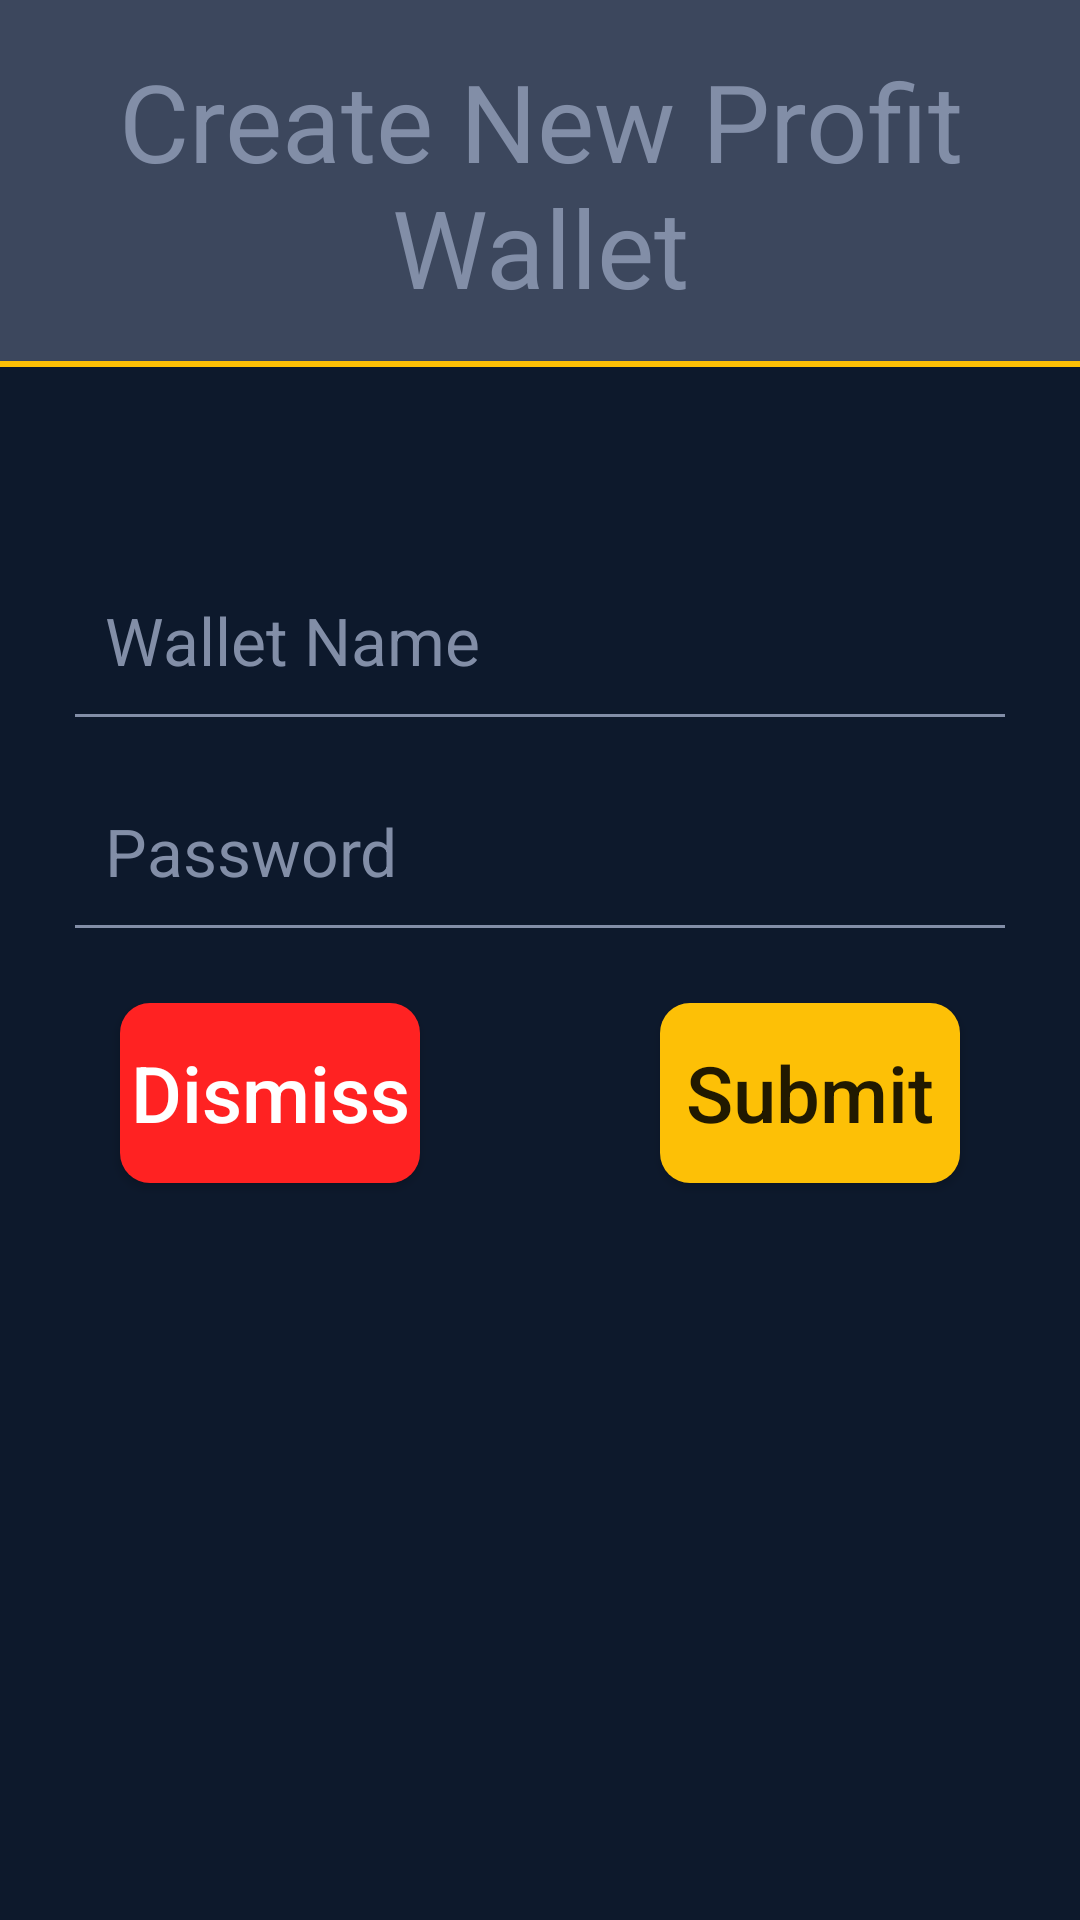

The Android layout XML behind this screen, and the referenced resources:
<!-- AndroidManifest.xml: application theme AppTheme -->
<!-- res/layout/activity_new_profit_wallet.xml -->
<?xml version="1.0" encoding="utf-8"?>
<RelativeLayout xmlns:android="http://schemas.android.com/apk/res/android"
    android:layout_width="match_parent"
    android:layout_height="match_parent">

    <TextView
        android:id="@+id/text_minMaxBalance_header"
        android:layout_width="match_parent"
        android:layout_height="wrap_content"
        android:background="@drawable/background_scanqractivity_title"
        android:gravity="center_horizontal"
        android:padding="16dp"
        android:text="Create New Profit Wallet"
        android:textColor="@color/text_hint_color"
        android:textSize="36sp" />

    <LinearLayout
        android:layout_width="600dp"
        android:layout_height="wrap_content"
        android:layout_centerInParent="true"
        android:gravity="center_horizontal"
        android:orientation="vertical">


        <LinearLayout
            android:layout_width="match_parent"
            android:layout_height="wrap_content"
            android:layout_margin="25dp"
            android:layout_marginTop="20dp"
            android:orientation="vertical">

            <EditText
                android:id="@+id/edit_minMaxBalance_minBalance"
                style="@android:style/TextAppearance.Large"
                android:layout_width="match_parent"
                android:layout_height="wrap_content"
                android:layout_marginBottom="@dimen/editText_bottomMargin"
                android:layout_marginTop="@dimen/editText_topMargin"
                android:layout_weight="1"
                android:background="@drawable/background_transparent"
                android:drawablePadding="10dp"
                android:gravity="bottom"
                android:hint="Wallet Name"
                android:inputType="textPersonName"
                android:paddingLeft="10dp"
                android:singleLine="true"
                android:textColor="@color/text_hint_color"
                android:textColorHint="@color/text_hint_color"
                android:textCursorDrawable="@drawable/cursor_drawable" />

            <View
                android:layout_width="match_parent"
                android:layout_height="1dp"
                android:layout_weight="0"
                android:background="@color/text_hint_color" />

            <EditText
                android:id="@+id/edit_minMaxBalance_maxBalance"
                style="@android:style/TextAppearance.Large"
                android:layout_width="match_parent"
                android:layout_height="wrap_content"
                android:layout_marginBottom="@dimen/editText_bottomMargin"
                android:layout_marginTop="30dp"
                android:layout_weight="1"
                android:background="@drawable/background_transparent"
                android:drawablePadding="10dp"
                android:gravity="bottom"
                android:hint="Password"
                android:inputType="textPassword"
                android:paddingLeft="10dp"
                android:singleLine="true"
                android:textColor="@color/text_hint_color"
                android:textColorHint="@color/text_hint_color"
                android:textCursorDrawable="@drawable/cursor_drawable" />

            <View
                android:layout_width="match_parent"
                android:layout_height="1dp"
                android:layout_weight="0"
                android:background="@color/text_hint_color" />
        </LinearLayout>

        <LinearLayout
            android:layout_width="match_parent"
            android:layout_height="wrap_content">

            <Button
                android:id="@+id/cancel"
                android:layout_width="0dp"
                android:layout_height="60dp"
                android:layout_gravity="center_horizontal"
                android:layout_margin="40dp"
                android:layout_weight="1"
                android:background="@drawable/background_cancel_button_all_rounded"
                android:minHeight="80dp"
                android:text="Dismiss"
                android:textAllCaps="false"
                android:textColor="@android:color/white"
                android:textSize="26sp" />

            <Button
                android:id="@+id/button_minMaxBalance_submit"
                android:layout_width="0dp"
                android:layout_weight="1"
                android:layout_height="60dp"
                android:layout_gravity="center_horizontal"
                android:layout_margin="40dp"
                android:background="@drawable/button_background"
                android:minHeight="80dp"
                android:text="Submit"
                android:textAllCaps="false"
                android:textSize="26sp" />
        </LinearLayout>
    </LinearLayout>
</RelativeLayout>
<!-- resources referenced by this layout -->
<resources>
  <color name="text_hint_color">#828EA7</color>
  <dimen name="editText_bottomMargin">10dp</dimen>
  <dimen name="editText_topMargin">8dp</dimen>
  <!-- drawable background_cancel_button_all_rounded (drawable) -->
  <?xml version="1.0" encoding="utf-8"?>
  
  <selector xmlns:android="http://schemas.android.com/apk/res/android">
      <item android:state_pressed="true">
          <shape android:shape="rectangle">
              <solid android:color="@color/gray" />
              <corners android:topRightRadius="@dimen/cancel_button_roundness_radius"
                  android:bottomRightRadius="@dimen/cancel_button_roundness_radius"/>
          </shape>
      </item>
      <item>
          <shape android:shape="rectangle">
              <corners android:radius="@dimen/cancel_button_roundness_radius"/>
              <solid android:color="@color/cancel_button_color"/>
          </shape>
      </item>
  </selector>
  <!-- drawable background_scanqractivity_title (drawable) -->
  <?xml version="1.0" encoding="utf-8"?>
  
  <layer-list xmlns:android="http://schemas.android.com/apk/res/android">
  
      <item>
          <shape android:shape="rectangle">
              <solid android:color="@color/colorAccent" />
              <padding android:bottom="2dp"/>
          </shape>
      </item>
      <item>
          <shape android:shape="rectangle">
              <solid android:color="@color/qractivity_title_color" />
  
  
          </shape>
      </item>
  </layer-list>
  <!-- drawable background_transparent (drawable) -->
  <?xml version="1.0" encoding="utf-8"?>
  
  <selector xmlns:android="http://schemas.android.com/apk/res/android">
  <item>
  <shape>
      <solid android:color="#00000000"/>
  </shape>
  </item>
  </selector>
  <!-- drawable button_background (drawable) -->
  <?xml version="1.0" encoding="utf-8"?>
  
  <selector xmlns:android="http://schemas.android.com/apk/res/android">
  <item android:state_pressed="true">
      <shape android:shape="rectangle">
          <solid android:color="@color/gray" />
          <corners android:radius="10dp" />
      </shape>
  </item>
  <item >
      <shape android:shape="rectangle">
          <corners android:radius="10dp" />
          <solid android:color="@color/app_theme_color" />
      </shape>
  </item>
  </selector>
  <!-- drawable cursor_drawable (drawable) -->
  <?xml version="1.0" encoding="utf-8"?>
  
  <shape android:shape="rectangle" xmlns:android="http://schemas.android.com/apk/res/android" >
      <size android:width="1dp" />
      <solid android:color="@color/text_color"  />
  </shape>
  <style name="AppTheme" parent="Theme.AppCompat.Light.NoActionBar">
          
          <item name="colorPrimary">@color/colorPrimary</item>
          <item name="colorPrimaryDark">@color/colorPrimaryDark</item>
          <item name="colorAccent">@color/colorAccent</item>
          <item name="android:windowBackground">@color/app_background</item>
      </style>
  <color name="gray">#35000000</color>
  <dimen name="cancel_button_roundness_radius">10dp</dimen>
  <color name="cancel_button_color">#FF2222</color>
  <color name="colorAccent">#FDC006</color>
  <color name="qractivity_title_color">#3C475D</color>
  <color name="app_theme_color">#FDC006</color>
  <color name="text_color">#FCFDFD</color>
  <color name="colorPrimary">#0D192C</color>
  <color name="colorPrimaryDark">#010E20</color>
  <color name="app_background">#0D192C</color>
</resources>
